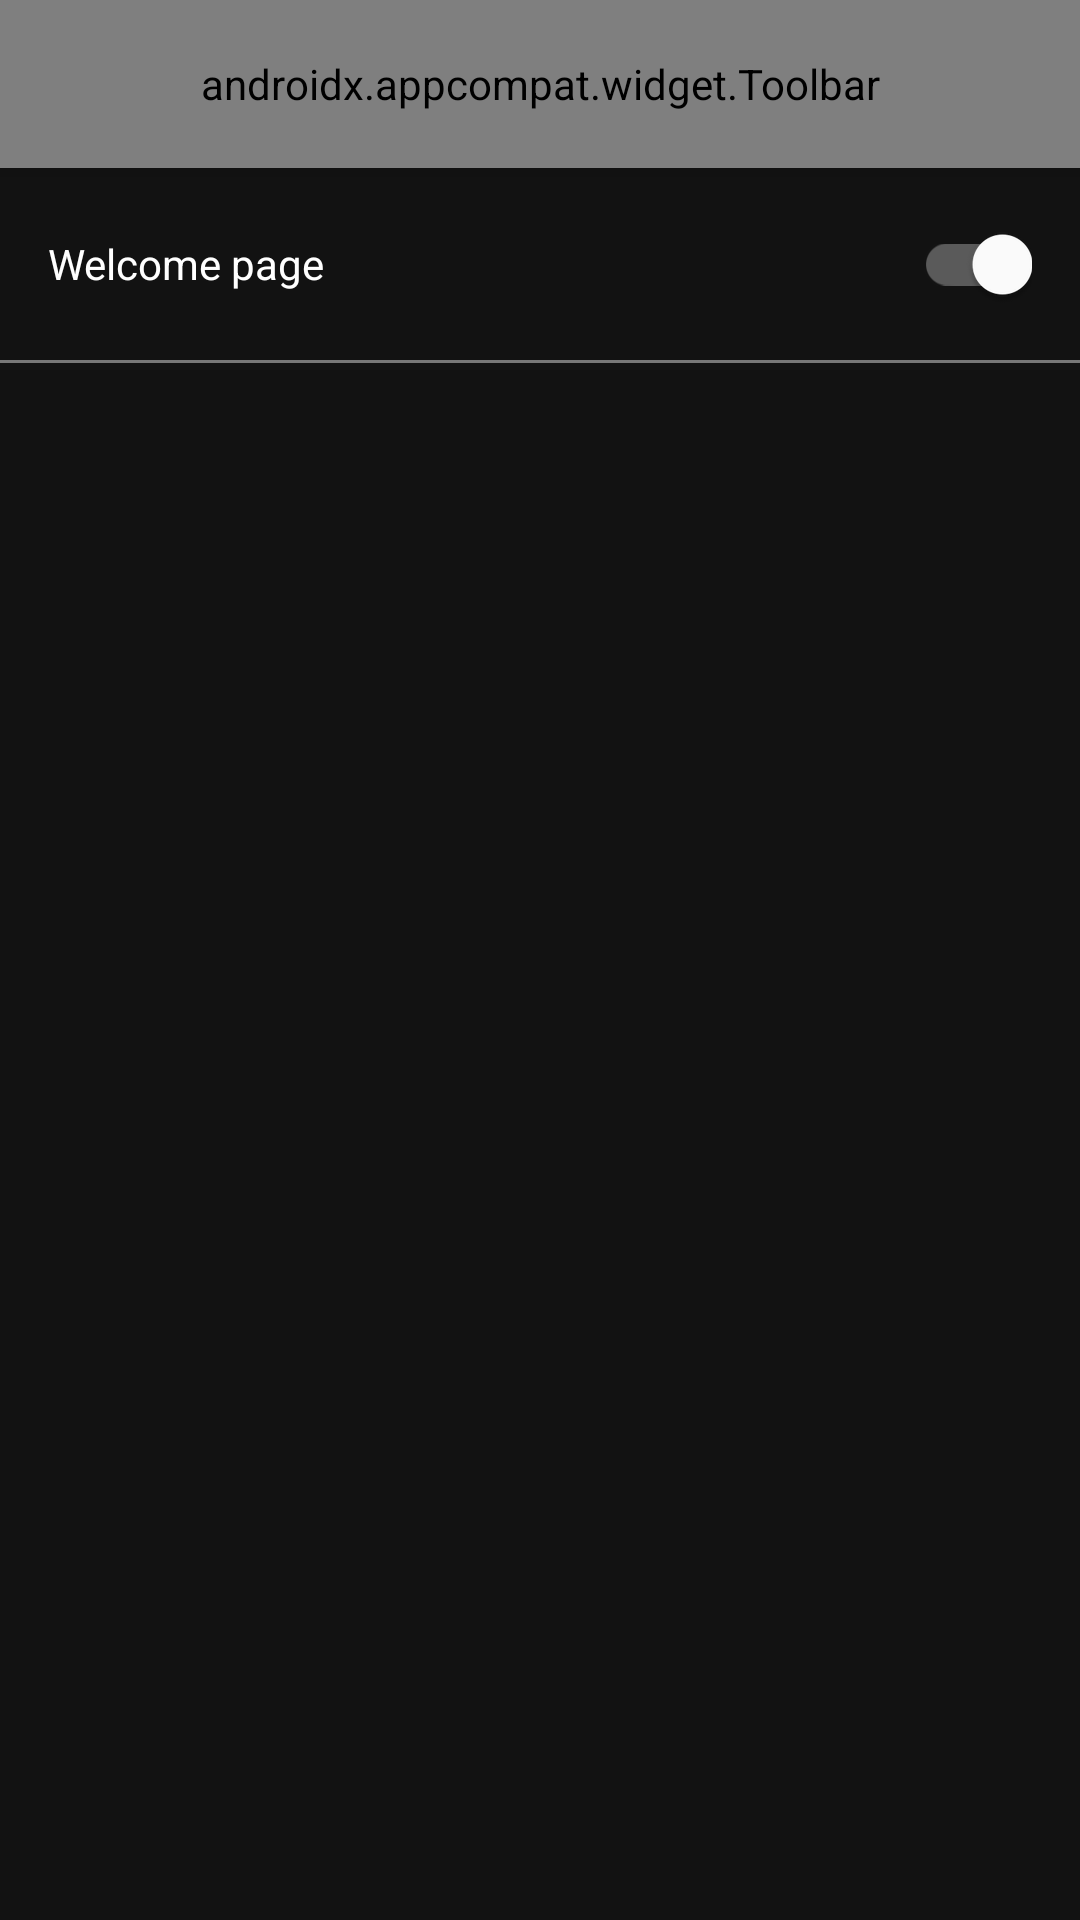

The Android layout XML behind this screen, and the referenced resources:
<!-- AndroidManifest.xml: application theme AppTheme.Dark -->
<!-- res/layout/activity_settings.xml -->
<?xml version="1.0" encoding="utf-8"?>
<LinearLayout xmlns:android="http://schemas.android.com/apk/res/android"
    xmlns:app="http://schemas.android.com/apk/res-auto"
    android:layout_width="match_parent"
    android:layout_height="match_parent"
    android:orientation="vertical">

    <androidx.appcompat.widget.Toolbar
        android:id="@+id/tool_bar"
        android:layout_width="match_parent"
        android:layout_height="?attr/actionBarSize"
        android:background="?attr/colorPrimaryDark"
        android:elevation="@dimen/default_elevation"
        android:fitsSystemWindows="true"
        app:theme="@style/AppTheme.ToolBar"
        app:title="@string/settings"
        app:titleTextColor="?attr/colorTextTitle" />

    <LinearLayout
        android:layout_width="match_parent"
        android:layout_height="?attr/listPreferredItemHeight"
        android:gravity="center_vertical"
        android:orientation="horizontal"
        android:paddingEnd="16dp"
        android:paddingStart="16dp">

        <TextView
            android:layout_width="wrap_content"
            android:layout_height="wrap_content"
            android:text="@string/welcome_page" />

        <Space
            android:layout_width="0dp"
            android:layout_height="wrap_content"
            android:layout_weight="1" />

        <androidx.appcompat.widget.SwitchCompat
            android:id="@+id/welcome_page_switch"
            android:layout_width="wrap_content"
            android:layout_height="wrap_content"
            android:checked="true" />
    </LinearLayout>

    <View
        android:layout_width="match_parent"
        android:layout_height="1dp"
        android:background="@drawable/recycler_decoration" />
</LinearLayout>
<!-- resources referenced by this layout -->
<resources>
  <dimen name="default_elevation">4dp</dimen>
  <!-- drawable recycler_decoration (drawable) -->
  <?xml version="1.0" encoding="utf-8"?>
  <shape xmlns:android="http://schemas.android.com/apk/res/android"
      android:shape="rectangle">
      <solid android:color="#AAAA" />
      <size android:height="1dp" />
  </shape>
  <string name="settings">Settings</string>
  <string name="welcome_page">Welcome page</string>
  <style name="AppTheme.ToolBar" parent="ThemeOverlay.AppCompat.Dark.ActionBar">
          <item name="android:textColorPrimary">@color/colorPrimary</item>
      </style>
  <style name="AppTheme.Dark" parent="Theme.MaterialComponents.NoActionBar">
          
          <item name="colorPrimary">@color/colorPrimary_dark</item>
          <item name="colorPrimaryDark">@color/colorAccent_dark</item>
          <item name="colorAccent">@color/colorAccent</item>
          <item name="colorError">@android:color/holo_red_dark</item>
  
          
          <item name="android:textColor">#FFF</item>
  
          
          <item name="colorInputField">@color/colorInputField</item>
          <item name="colorText">@color/colorText</item>
          <item name="colorTextTitle">@color/colorPrimary_dark</item>
          <item name="colorLabel">@color/colorLabel</item>
          <item name="colorIcon">@color/colorAccent</item>
          <item name="colorListDivider">#8888</item>
      </style>
  <color name="colorPrimary">#ed6cab</color>
  <color name="colorAccent">#FFF</color>
</resources>
